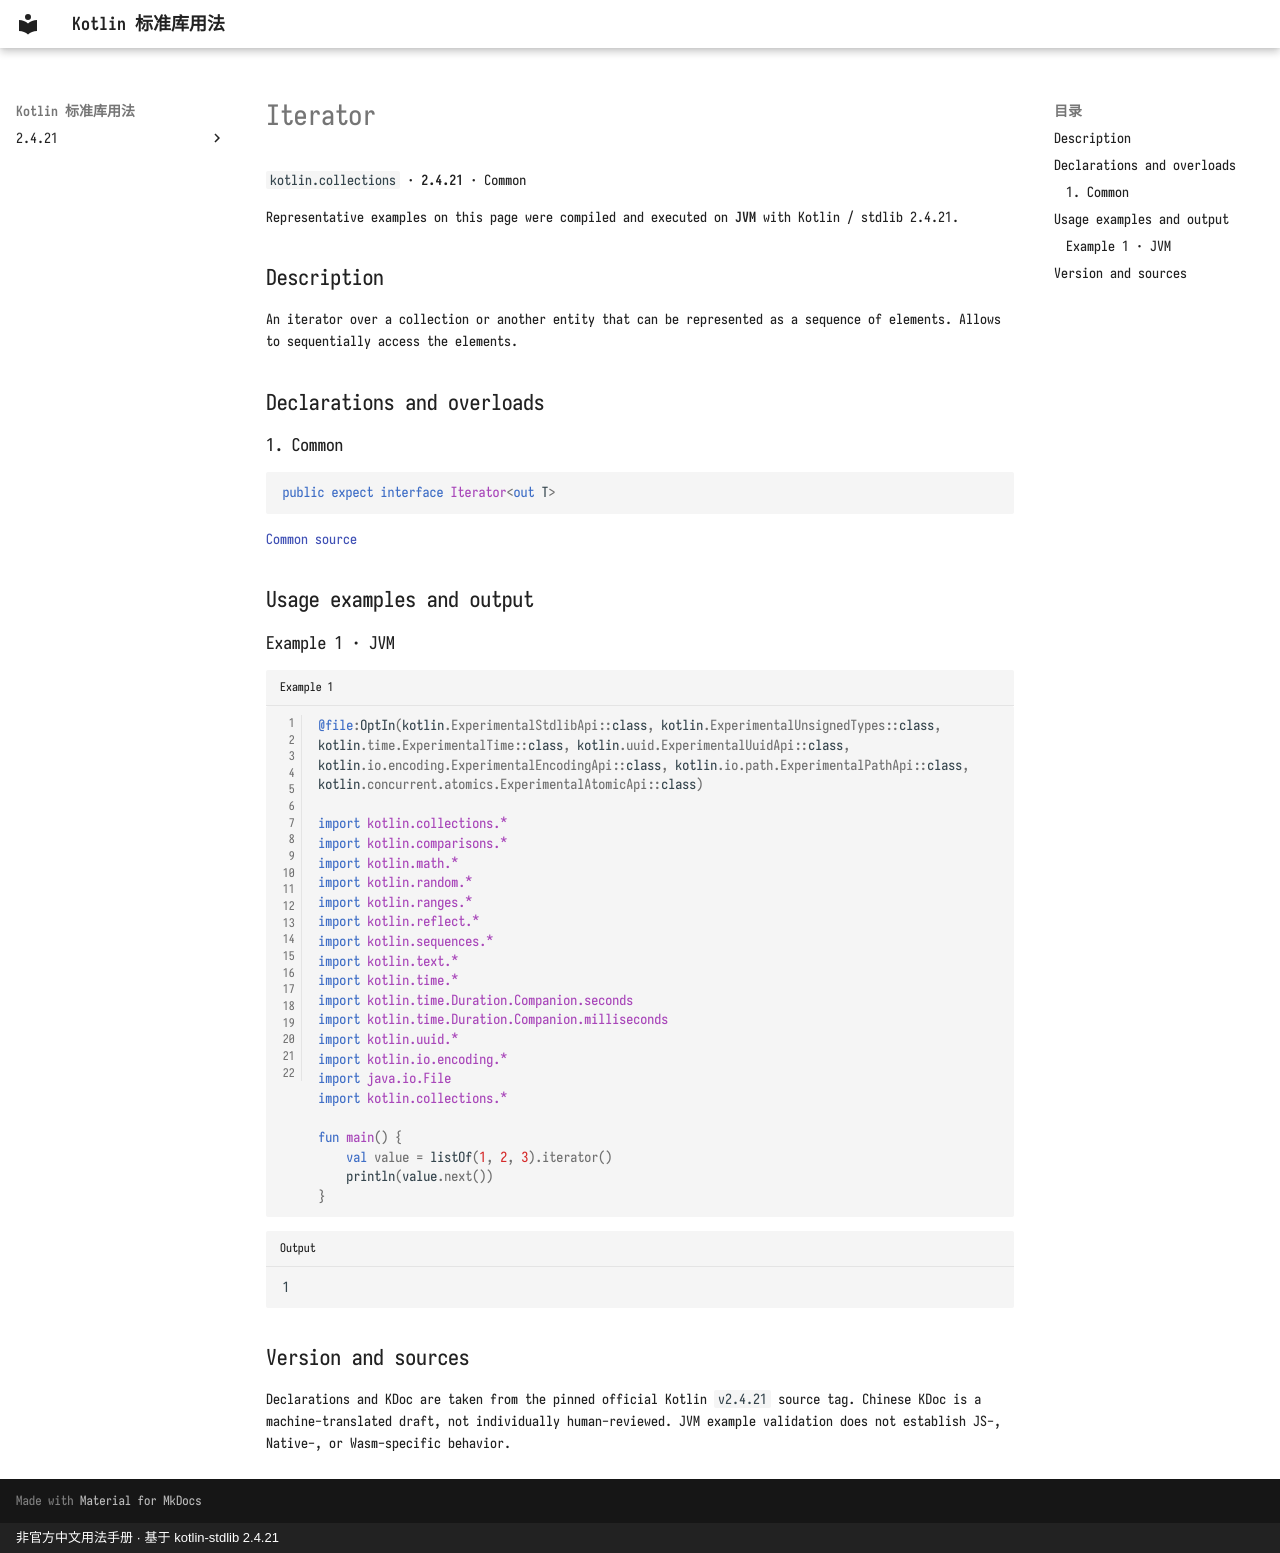

repository: oooooooko/kotlin-stdlib-docs · page: en/api/kotlin.collections/iterator--b0b04852/index.html · generator: mkdocs · copyright: 非官方中文用法手册 · 基于 kotlin-stdlib 2.4.21

# Iterator

`kotlin.collections` · **2.4.21** · Common

Representative examples on this page were compiled and executed on **JVM** with Kotlin / stdlib 2.4.21.

## Description

An iterator over a collection or another entity that can be represented as a sequence of elements.
Allows to sequentially access the elements.

## Declarations and overloads

### 1. Common

```kotlin
public expect interface Iterator<out T>
```

[Common source](https://github.com/JetBrains/kotlin/blob/v2.4.21/libraries/stdlib/src/kotlin/Iterator.kt#L9)

## Usage examples and output

### Example 1 · JVM

```kotlin title="Example 1" linenums="1"
@file:OptIn(kotlin.ExperimentalStdlibApi::class, kotlin.ExperimentalUnsignedTypes::class, kotlin.time.ExperimentalTime::class, kotlin.uuid.ExperimentalUuidApi::class, kotlin.io.encoding.ExperimentalEncodingApi::class, kotlin.io.path.ExperimentalPathApi::class, kotlin.concurrent.atomics.ExperimentalAtomicApi::class)

import kotlin.collections.*
import kotlin.comparisons.*
import kotlin.math.*
import kotlin.random.*
import kotlin.ranges.*
import kotlin.reflect.*
import kotlin.sequences.*
import kotlin.text.*
import kotlin.time.*
import kotlin.time.Duration.Companion.seconds
import kotlin.time.Duration.Companion.milliseconds
import kotlin.uuid.*
import kotlin.io.encoding.*
import java.io.File
import kotlin.collections.*

fun main() {
    val value = listOf(1, 2, 3).iterator()
    println(value.next())
}
```

```text title="Output"
1
```

## Version and sources

Declarations and KDoc are taken from the pinned official Kotlin `v2.4.21` source tag. Chinese KDoc is a machine-translated draft, not individually human-reviewed. JVM example validation does not establish JS-, Native-, or Wasm-specific behavior.
